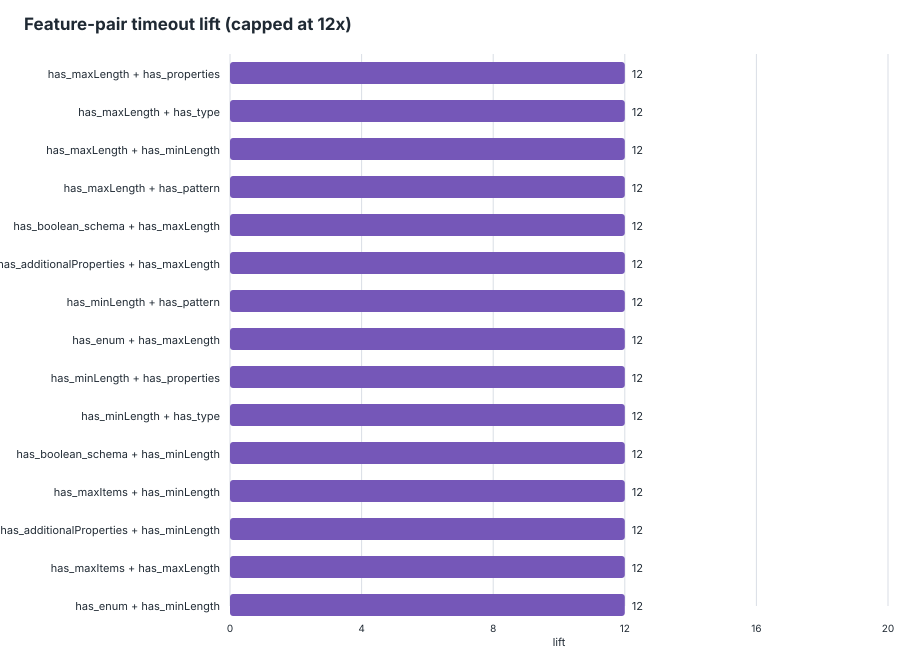

Data behind this chart, as committed beside it:
feature_pair, feature_a, feature_b, schemas_with_pair, schemas_without_pair, support, timeout_with_pair, timeout_without_pair, timeout_denominator_with, timeout_denominator_without, timeout_rate_with, timeout_rate_without, lift, delta, eligible_lift
has_maxLength__AND__has_properties, has_maxLength, has_properties, 540, 4420, 0.1089, 163, 27, 540, 4420, 0.3019, 0.006109, 49.41, 0.2957, true
has_maxLength__AND__has_type, has_maxLength, has_type, 545, 4415, 0.1099, 163, 27, 545, 4415, 0.2991, 0.006116, 48.91, 0.293, true
has_maxLength__AND__has_minLength, has_maxLength, has_minLength, 394, 4566, 0.07944, 147, 43, 394, 4566, 0.3731, 0.009417, 39.62, 0.3637, true
has_maxLength__AND__has_pattern, has_maxLength, has_pattern, 296, 4664, 0.05968, 124, 66, 296, 4664, 0.4189, 0.01415, 29.6, 0.4048, true
has_boolean_schema__AND__has_maxLength, has_boolean_schema, has_maxLength, 368, 4592, 0.07419, 130, 60, 368, 4592, 0.3533, 0.01307, 27.04, 0.3402, true
has_additionalProperties__AND__has_maxLe…, has_additionalProperties, has_maxLength, 372, 4588, 0.075, 130, 60, 372, 4588, 0.3495, 0.01308, 26.72, 0.3364, true
has_minLength__AND__has_pattern, has_minLength, has_pattern, 328, 4632, 0.06613, 119, 71, 328, 4632, 0.3628, 0.01533, 23.67, 0.3475, true
has_enum__AND__has_maxLength, has_enum, has_maxLength, 308, 4652, 0.0621, 115, 75, 308, 4652, 0.3734, 0.01612, 23.16, 0.3573, true
has_minLength__AND__has_properties, has_minLength, has_properties, 696, 4264, 0.1403, 150, 40, 696, 4264, 0.2155, 0.009381, 22.97, 0.2061, true
has_minLength__AND__has_type, has_minLength, has_type, 701, 4259, 0.1413, 150, 40, 701, 4259, 0.214, 0.009392, 22.78, 0.2046, true
has_boolean_schema__AND__has_minLength, has_boolean_schema, has_minLength, 423, 4537, 0.08528, 123, 67, 423, 4537, 0.2908, 0.01477, 19.69, 0.276, true
has_maxItems__AND__has_minLength, has_maxItems, has_minLength, 71, 4889, 0.01431, 42, 148, 71, 4889, 0.5915, 0.03027, 19.54, 0.5613, true
has_additionalProperties__AND__has_minLe…, has_additionalProperties, has_minLength, 428, 4532, 0.08629, 123, 67, 428, 4532, 0.2874, 0.01478, 19.44, 0.2726, true
has_maxItems__AND__has_maxLength, has_maxItems, has_maxLength, 81, 4879, 0.01633, 44, 146, 81, 4879, 0.5432, 0.02992, 18.15, 0.5133, true
has_enum__AND__has_minLength, has_enum, has_minLength, 342, 4618, 0.06895, 107, 83, 342, 4618, 0.3129, 0.01797, 17.41, 0.2949, true
has_maxLength__AND__has_patternPropertie…, has_maxLength, has_patternProperties, 55, 4905, 0.01109, 30, 160, 55, 4905, 0.5455, 0.03262, 16.72, 0.5128, true
has_items__AND__has_maxLength, has_items, has_maxLength, 258, 4702, 0.05202, 88, 102, 258, 4702, 0.3411, 0.02169, 15.72, 0.3194, true
has_maxLength__AND__has_required, has_maxLength, has_required, 430, 4530, 0.08669, 113, 77, 430, 4530, 0.2628, 0.017, 15.46, 0.2458, true
has_maxLength__AND__has_maximum, has_maxLength, has_maximum, 116, 4844, 0.02339, 46, 144, 116, 4844, 0.3966, 0.02973, 13.34, 0.3668, true
has_maxItems__AND__has_pattern, has_maxItems, has_pattern, 108, 4852, 0.02177, 42, 148, 108, 4852, 0.3889, 0.0305, 12.75, 0.3584, true
has_maximum__AND__has_minLength, has_maximum, has_minLength, 105, 4855, 0.02117, 41, 149, 105, 4855, 0.3905, 0.03069, 12.72, 0.3598, true
has_pattern__AND__has_type, has_pattern, has_type, 1133, 3827, 0.2284, 150, 40, 1133, 3827, 0.1324, 0.01045, 12.67, 0.1219, true
has_maxLength__AND__has_oneOf, has_maxLength, has_oneOf, 85, 4875, 0.01714, 34, 156, 85, 4875, 0.4, 0.032, 12.5, 0.368, true
has_maxItems__AND__has_patternProperties, has_maxItems, has_patternProperties, 32, 4928, 0.006452, 14, 176, 32, 4928, 0.4375, 0.03571, 12.25, 0.4018, true
has_maxItems__AND__has_oneOf, has_maxItems, has_oneOf, 58, 4902, 0.01169, 24, 166, 58, 4902, 0.4138, 0.03386, 12.22, 0.3799, true
has_pattern__AND__has_properties, has_pattern, has_properties, 1122, 3838, 0.2262, 148, 42, 1122, 3838, 0.1319, 0.01094, 12.05, 0.121, true
has_default__AND__has_maxLength, has_default, has_maxLength, 99, 4861, 0.01996, 36, 154, 99, 4861, 0.3636, 0.03168, 11.48, 0.332, true
has_maxLength__AND__has_minimum, has_maxLength, has_minimum, 162, 4798, 0.03266, 53, 137, 162, 4798, 0.3272, 0.02855, 11.46, 0.2986, true
has_maximum__AND__has_pattern, has_maximum, has_pattern, 136, 4824, 0.02742, 41, 149, 136, 4824, 0.3015, 0.03089, 9.76, 0.2706, true
has_enum__AND__has_maxItems, has_enum, has_maxItems, 132, 4828, 0.02661, 40, 150, 132, 4828, 0.303, 0.03107, 9.754, 0.272, true
has_minLength__AND__has_patternPropertie…, has_minLength, has_patternProperties, 91, 4869, 0.01835, 29, 161, 91, 4869, 0.3187, 0.03307, 9.638, 0.2856, true
has_items__AND__has_minLength, has_items, has_minLength, 397, 4563, 0.08004, 85, 105, 397, 4563, 0.2141, 0.02301, 9.304, 0.1911, true
has_minLength__AND__has_required, has_minLength, has_required, 597, 4363, 0.1204, 106, 84, 597, 4363, 0.1776, 0.01925, 9.222, 0.1583, true
has_boolean_schema__AND__has_maxItems, has_boolean_schema, has_maxItems, 154, 4806, 0.03105, 43, 147, 154, 4806, 0.2792, 0.03059, 9.129, 0.2486, true
has_boolean_schema__AND__has_pattern, has_boolean_schema, has_pattern, 741, 4219, 0.1494, 117, 73, 741, 4219, 0.1579, 0.0173, 9.125, 0.1406, true
has_additionalProperties__AND__has_maxIt…, has_additionalProperties, has_maxItems, 156, 4804, 0.03145, 43, 147, 156, 4804, 0.2756, 0.0306, 9.008, 0.245, true
has_minLength__AND__has_minimum, has_minLength, has_minimum, 170, 4790, 0.03427, 46, 144, 170, 4790, 0.2706, 0.03006, 9.001, 0.2405, true
has_default__AND__has_minLength, has_default, has_minLength, 114, 4846, 0.02298, 33, 157, 114, 4846, 0.2895, 0.0324, 8.935, 0.2571, true
has_additionalProperties__AND__has_patte…, has_additionalProperties, has_pattern, 755, 4205, 0.1522, 117, 73, 755, 4205, 0.155, 0.01736, 8.927, 0.1376, true
has_maxItems__AND__has_maximum, has_maxItems, has_maximum, 55, 4905, 0.01109, 17, 173, 55, 4905, 0.3091, 0.03527, 8.764, 0.2738, true
has_enum__AND__has_pattern, has_enum, has_pattern, 639, 4321, 0.1288, 101, 89, 639, 4321, 0.1581, 0.0206, 7.674, 0.1375, true
has_maxItems__AND__has_minimum, has_maxItems, has_minimum, 76, 4884, 0.01532, 20, 170, 76, 4884, 0.2632, 0.03481, 7.56, 0.2283, true
has_minLength__AND__has_oneOf, has_minLength, has_oneOf, 131, 4829, 0.02641, 31, 159, 131, 4829, 0.2366, 0.03293, 7.187, 0.2037, true
has_items__AND__has_maxItems, has_items, has_maxItems, 209, 4751, 0.04214, 45, 145, 209, 4751, 0.2153, 0.03052, 7.055, 0.1848, true
has_maxItems__AND__has_properties, has_maxItems, has_properties, 209, 4751, 0.04214, 45, 145, 209, 4751, 0.2153, 0.03052, 7.055, 0.1848, true
has_maxItems__AND__has_type, has_maxItems, has_type, 210, 4750, 0.04234, 45, 145, 210, 4750, 0.2143, 0.03053, 7.02, 0.1838, true
has_default__AND__has_maxItems, has_default, has_maxItems, 23, 4937, 0.004637, 6, 184, 23, 4937, 0.2609, 0.03727, 7, 0.2236, true
has_maxItems__AND__has_required, has_maxItems, has_required, 167, 4793, 0.03367, 36, 154, 167, 4793, 0.2156, 0.03213, 6.709, 0.1834, true
has_pattern__AND__has_patternProperties, has_pattern, has_patternProperties, 130, 4830, 0.02621, 29, 161, 130, 4830, 0.2231, 0.03333, 6.692, 0.1897, true
has_enum__AND__has_maximum, has_enum, has_maximum, 221, 4739, 0.04456, 45, 145, 221, 4739, 0.2036, 0.0306, 6.655, 0.173, true
has_minimum__AND__has_pattern, has_minimum, has_pattern, 222, 4738, 0.04476, 45, 145, 222, 4738, 0.2027, 0.0306, 6.623, 0.1721, true
has_pattern__AND__has_required, has_pattern, has_required, 924, 4036, 0.1863, 113, 77, 924, 4036, 0.1223, 0.01908, 6.41, 0.1032, true
has_boolean_schema__AND__has_maximum, has_boolean_schema, has_maximum, 215, 4745, 0.04335, 40, 150, 215, 4745, 0.186, 0.03161, 5.885, 0.1544, true
has_additionalProperties__AND__has_maxim…, has_additionalProperties, has_maximum, 217, 4743, 0.04375, 40, 150, 217, 4743, 0.1843, 0.03163, 5.829, 0.1527, true
has_items__AND__has_pattern, has_items, has_pattern, 740, 4220, 0.1492, 96, 94, 740, 4220, 0.1297, 0.02227, 5.824, 0.1075, true
has_maximum__AND__has_patternProperties, has_maximum, has_patternProperties, 53, 4907, 0.01069, 11, 179, 53, 4907, 0.2075, 0.03648, 5.69, 0.1711, true
has_maxLength__AND__has_minItems, has_maxLength, has_minItems, 79, 4881, 0.01593, 16, 174, 79, 4881, 0.2025, 0.03565, 5.681, 0.1669, true
has_oneOf__AND__has_pattern, has_oneOf, has_pattern, 180, 4780, 0.03629, 29, 161, 180, 4780, 0.1611, 0.03368, 4.783, 0.1274, true
has_enum__AND__has_patternProperties, has_enum, has_patternProperties, 156, 4804, 0.03145, 25, 165, 156, 4804, 0.1603, 0.03435, 4.666, 0.1259, true
has_minItems__AND__has_pattern, has_minItems, has_pattern, 186, 4774, 0.0375, 29, 161, 186, 4774, 0.1559, 0.03372, 4.623, 0.1222, true
... 374 more rows
